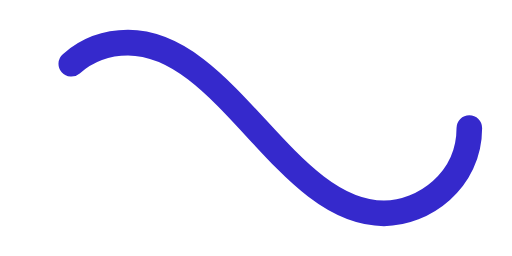
t = 0.00 s
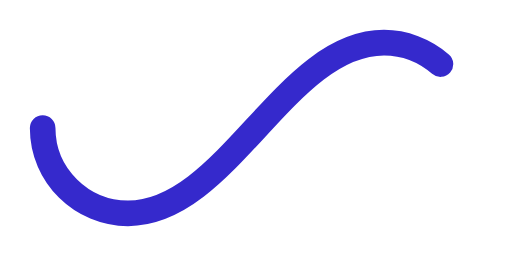
t = 0.50 s
t = 1.00 s: frame unchanged from t = 0.00 s, image omitted
t = 1.50 s: frame unchanged from t = 0.50 s, image omitted

The animated SVG that drew these frames (rendered in a browser with its animation timeline set to each time). Animation: 1 SMIL element (animate=1); one cycle of 2.00 s, repeats indefinitely.

﻿<svg xmlns='http://www.w3.org/2000/svg' viewBox='0 0 300 150'><path fill='none' stroke='#3529CC' stroke-width='15' stroke-linecap='round' stroke-dasharray='300 385' stroke-dashoffset='0' d='M275 75c0 31-27 50-50 50-58 0-92-100-150-100-28 0-50 22-50 50s23 50 50 50c58 0 92-100 150-100 24 0 50 19 50 50Z'><animate attributeName='stroke-dashoffset' calcMode='spline' dur='2' values='685;-685' keySplines='0 0 1 1' repeatCount='indefinite'></animate></path></svg>